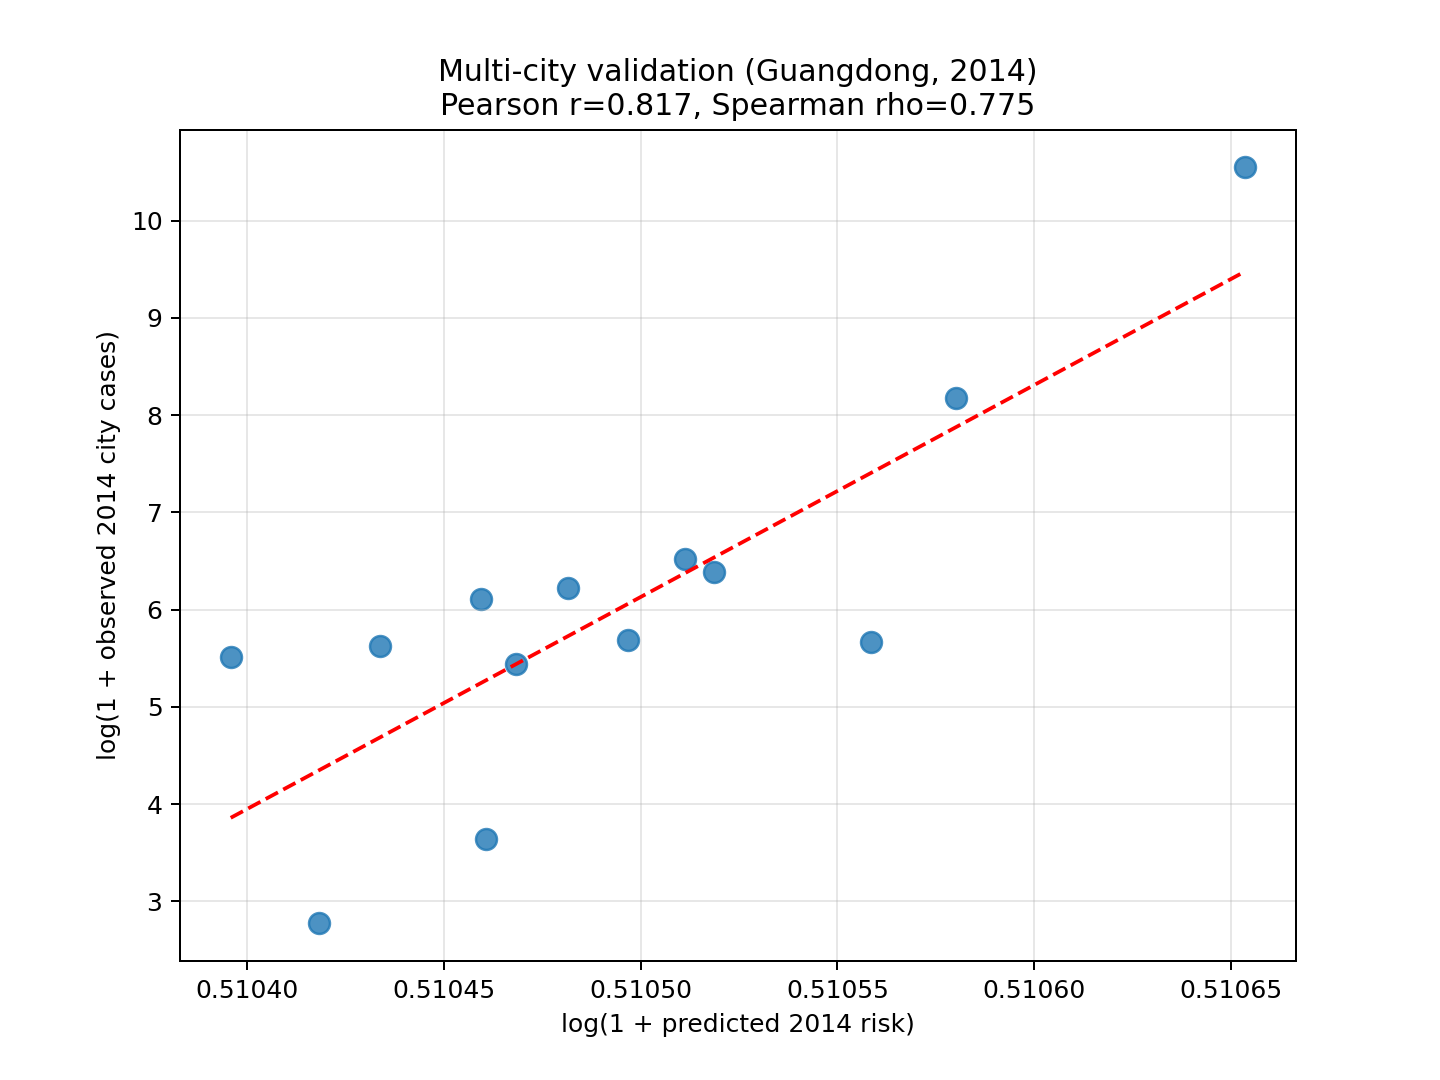

The file beside this chart, header and first rows:
city, months_2014, beta_mean, beta_max, risk_2014, bi_coverage_months, cases_2014, log_cases, log_risk, cases_pred_scaled
Guangzhou, 12, 0.05552, 0.05561, 0.6664, 12, 38036, 10.55, 0.5107, 38036
Foshan, 12, 0.05552, 0.05561, 0.6663, 0, 3542, 8.173, 0.5106, 38029
Zhongshan, 12, 0.05551, 0.05559, 0.6661, 0, 679, 6.522, 0.5105, 38022
Jiangmen, 12, 0.05551, 0.05559, 0.6662, 0, 595, 6.39, 0.5105, 38023
Zhuhai, 12, 0.05551, 0.05558, 0.6661, 0, 505, 6.227, 0.5105, 38020
Shenzhen, 12, 0.05551, 0.05559, 0.6661, 12, 450, 6.111, 0.5105, 38018
Yangjiang, 12, 0.05551, 0.05558, 0.6661, 0, 294, 5.687, 0.5105, 38021
Dongguan, 12, 0.05552, 0.0556, 0.6662, 0, 287, 5.663, 0.5106, 38027
Zhaoqing, 12, 0.0555, 0.05559, 0.666, 0, 277, 5.628, 0.5104, 38015
Shantou, 12, 0.0555, 0.05559, 0.666, 12, 246, 5.509, 0.5104, 38011
Zhanjiang, 12, 0.05551, 0.05557, 0.6661, 0, 230, 5.442, 0.5105, 38018
Huizhou, 12, 0.0555, 0.05561, 0.6661, 0, 37, 3.638, 0.5105, 38018
Shaoguan, 12, 0.0555, 0.0556, 0.666, 0, 15, 2.773, 0.5104, 38014
